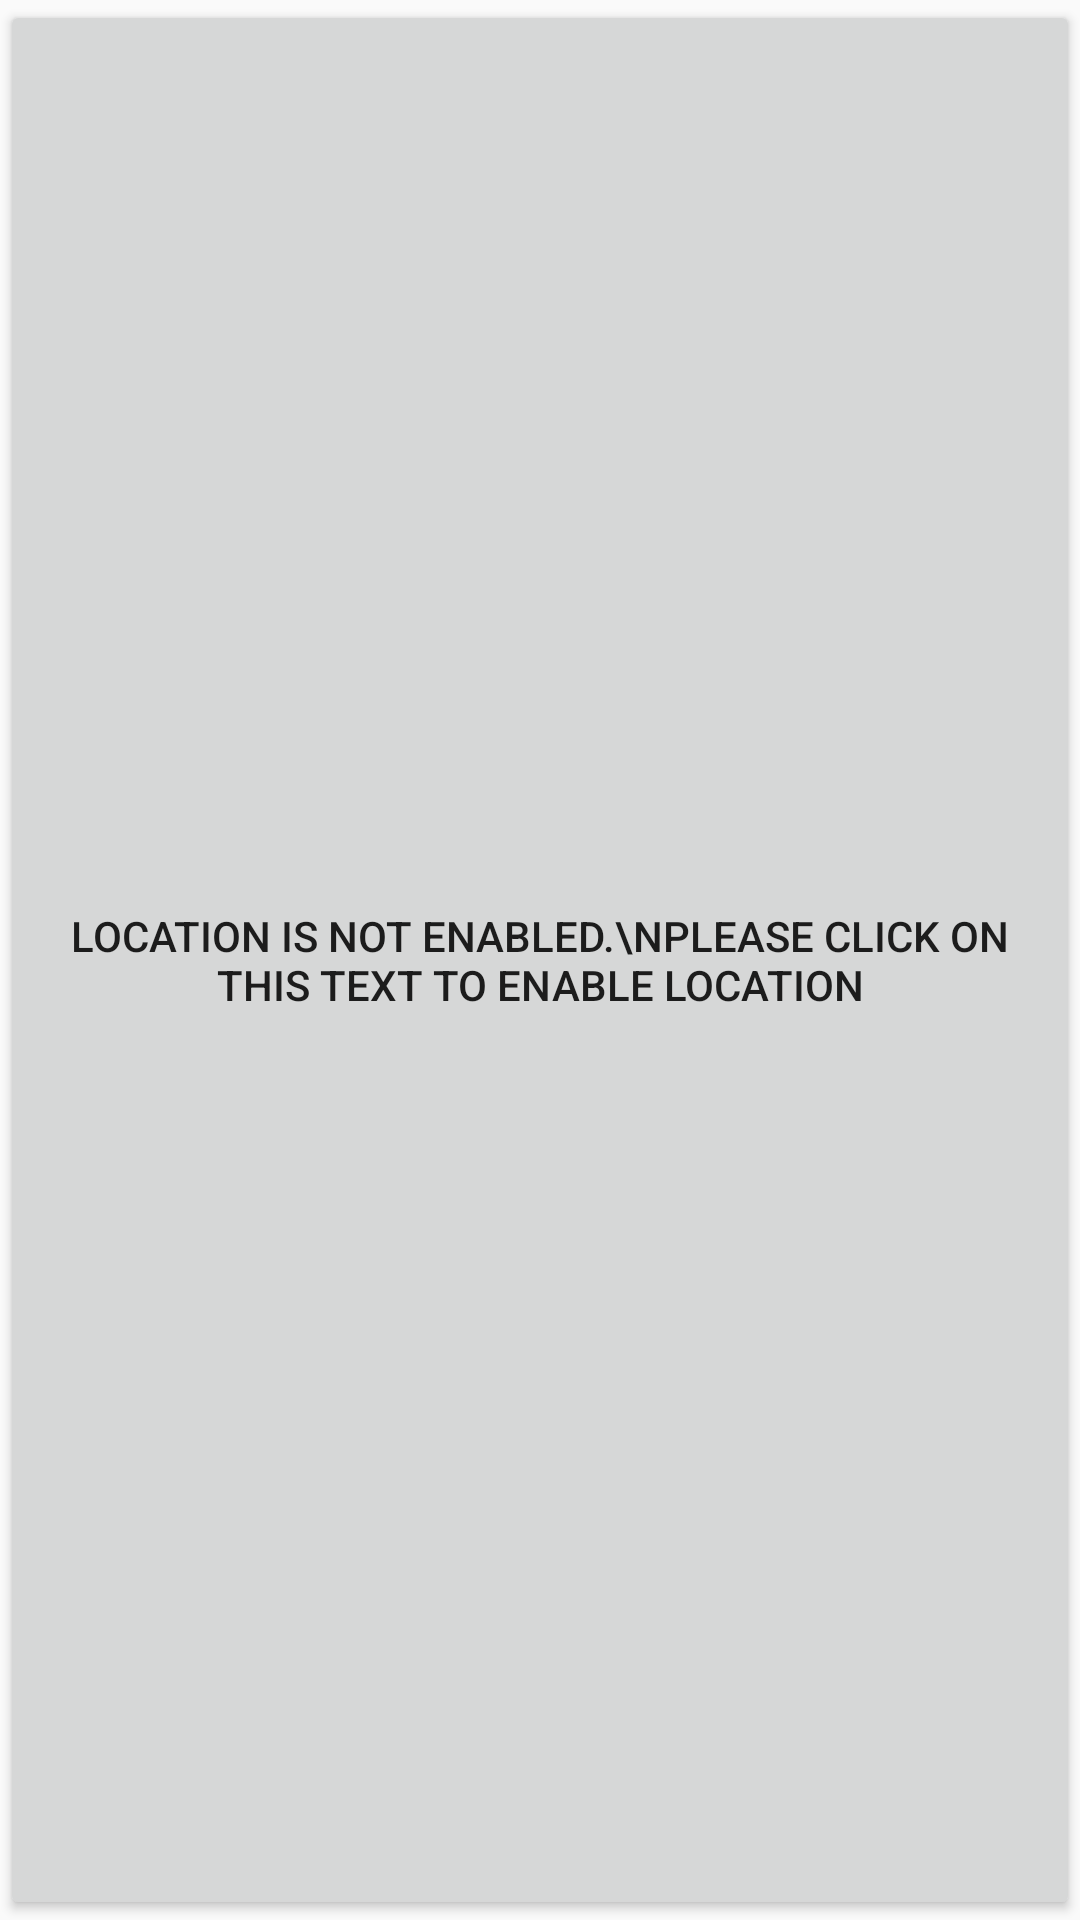

Produce the Android XML layout that renders to this screen, including the resource entries it uses.
<!-- AndroidManifest.xml: application theme AppTheme -->
<!-- res/layout/fragment_enable_loc.xml -->
<?xml version="1.0" encoding="utf-8"?>
<FrameLayout xmlns:android="http://schemas.android.com/apk/res/android"
    xmlns:tools="http://schemas.android.com/tools"
    android:layout_width="match_parent"
    android:layout_height="match_parent"
    tools:context=".Fragments.EnableLocFragment">

    
    <Button
        android:id="@+id/enableLocation"
        android:layout_width="match_parent"
        android:layout_height="match_parent"
        android:gravity="center"
        android:text="Location is not enabled.\nPlease click on this text to enable Location" />

</FrameLayout>
<!-- resources referenced by this layout -->
<resources>
  <style name="AppTheme" parent="Base.Theme.AppCompat.Light.DarkActionBar">
          
          <item name="colorPrimary">@color/primary</item>
          <item name="colorPrimaryDark">@color/primary</item>
          <item name="colorAccent">@color/primary</item>
      </style>
  <color name="primary">#34675C</color>
</resources>
